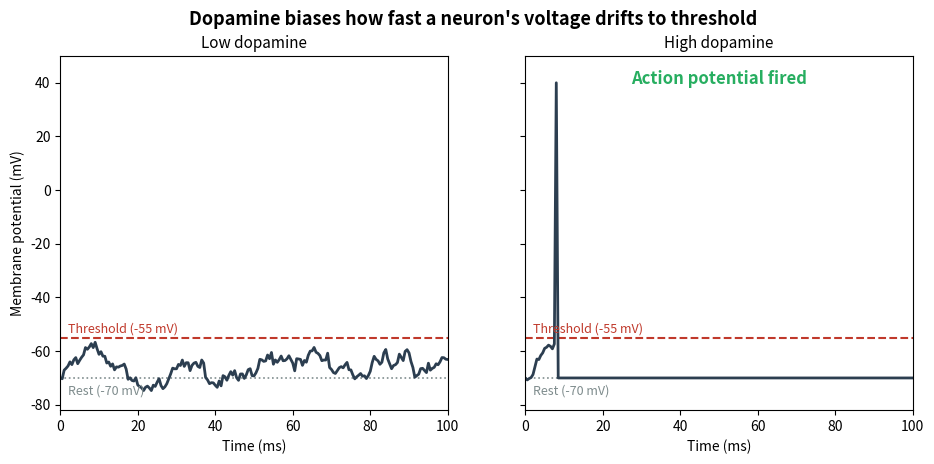

The script that saved this image:
import math
import random
import matplotlib.pyplot as plt
from matplotlib.animation import FuncAnimation
 

V_REST = -70.0     
V_THRESH = -55.0    # mV  firing threshold
V_RESET = -70.0     # mV  post-spike reset
V_SPIKE = 40.0      # mV  drawn action-potential peak
TAU = 12.0          # ms  membrane time constant (the RC leak)
DT = 0.5            # ms  integration step
N_STEPS = 200       # 100 ms window
NOISE_SD = 2.3      # mV * ms^-0.5  synaptic input noise
 
DRIVE_LOW = 12.0   
DRIVE_HIGH = 20.0   
 
 
def simulate(drive):
    t = [0.0]
    v = [V_REST]
    spike_at = None
    for i in range(N_STEPS):
        if spike_at is not None:
            v.append(V_RESET)           
            t.append(t[-1] + DT)
            continue
        dv = ((-(v[-1] - V_REST) + drive) / TAU) * DT \
            + NOISE_SD * math.sqrt(DT) * random.gauss(0, 1)
        new_v = v[-1] + dv
        if new_v >= V_THRESH:
            spike_at = i + 1
            new_v = V_SPIKE             
        v.append(new_v)
        t.append(t[-1] + DT)
    return t, v, spike_at
 
 
random.seed(7)
for _ in range(5000):
    tL, vL, sL = simulate(DRIVE_LOW)
    tH, vH, sH = simulate(DRIVE_HIGH)
    if sL is None and sH is not None and sH < int(N_STEPS * 0.75):
        break
 
fig, (axL, axH) = plt.subplots(1, 2, figsize=(11, 4.6), sharey=True)
fig.suptitle("Dopamine biases how fast a neuron's voltage drifts to threshold",
             fontsize=13, fontweight="bold")
 
for ax, title in ((axL, "Low dopamine"), (axH, "High dopamine")):
    ax.set_xlim(0, N_STEPS * DT)
    ax.set_ylim(-82, 50)
    ax.axhline(V_THRESH, color="#c0392b", ls="--", lw=1.5)
    ax.axhline(V_REST, color="#7f8c8d", ls=":", lw=1.2)
    ax.set_xlabel("Time (ms)")
    ax.set_title(title, fontsize=11)
    ax.text(2, V_THRESH + 2, "Threshold (-55 mV)", color="#c0392b", fontsize=9)
    ax.text(2, V_REST - 6, "Rest (-70 mV)", color="#7f8c8d", fontsize=9)
 
axL.set_ylabel("Membrane potential (mV)")
 
lineL, = axL.plot([], [], lw=2, color="#2c3e50")
lineH, = axH.plot([], [], lw=2, color="#2c3e50")
txtL = axL.text(0.5, 0.92, "", transform=axL.transAxes, ha="center",
                fontsize=12, color="#27ae60", fontweight="bold")
txtH = axH.text(0.5, 0.92, "", transform=axH.transAxes, ha="center",
                fontsize=12, color="#27ae60", fontweight="bold")
 
 
def update(i):
    lineL.set_data(tL[:i + 1], vL[:i + 1])
    lineH.set_data(tH[:i + 1], vH[:i + 1])
    if sL is not None and i >= sL:
        txtL.set_text("Action potential fired")
    if sH is not None and i >= sH:
        txtH.set_text("Action potential fired")
    elif sH is None or i < sH:
        txtH.set_text("")
    return lineL, lineH, txtL, txtH
 
 
ani = FuncAnimation(fig, update, frames=len(tL), interval=60,
                    blit=False, repeat=False)
ani.save("neuron_decision.gif", writer="pillow", fps=20)
plt.close(fig)
print("saved neuron_decision.gif | low spike:", sL, "| high spike:", sH)
